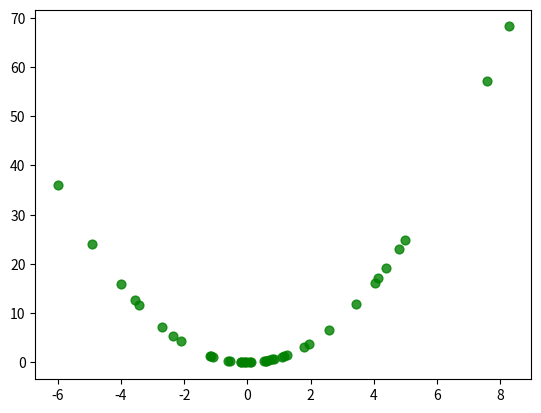

Here is the Python script that generated this plot:
import numpy as np
import matplotlib.pyplot as plt
y_pred_ = np.array([30.0, 25.03, 30.57, 28.61, 27.94, 25.26, 23.0, 19.54, 11.52, 18.92, 19.0, 21.59, 20.91, 19.55, 19.28, 19.3, 20.53, 16.91, 16.18, 18.41, 12.52, 17.67, 15.83, 13.81, 15.68, 13.39, 15.46, 14.71, 19.55, 20.88, 11.46, 18.06, 8.81, 14.28, 13.71, 23.81, 22.34, 23.11, 22.92, 31.36])
y_true_ = np.array([24.0, 21.6, 34.7, 33.4, 36.2, 28.7, 22.9, 27.1, 16.5, 18.9, 15.0, 18.9, 21.7, 20.4, 18.2, 19.9, 23.1, 17.5, 20.2, 18.2, 13.6, 19.6, 15.2, 14.5, 15.6, 13.9, 16.6, 14.8, 18.4, 21.0, 12.7, 14.5, 13.2, 13.1, 13.5, 18.9, 20.0, 21.0, 24.7, 30.8])

e = y_true_-y_pred_

plt.scatter(e,e**2, 40,'g','o',alpha=0.8)
plt.show()